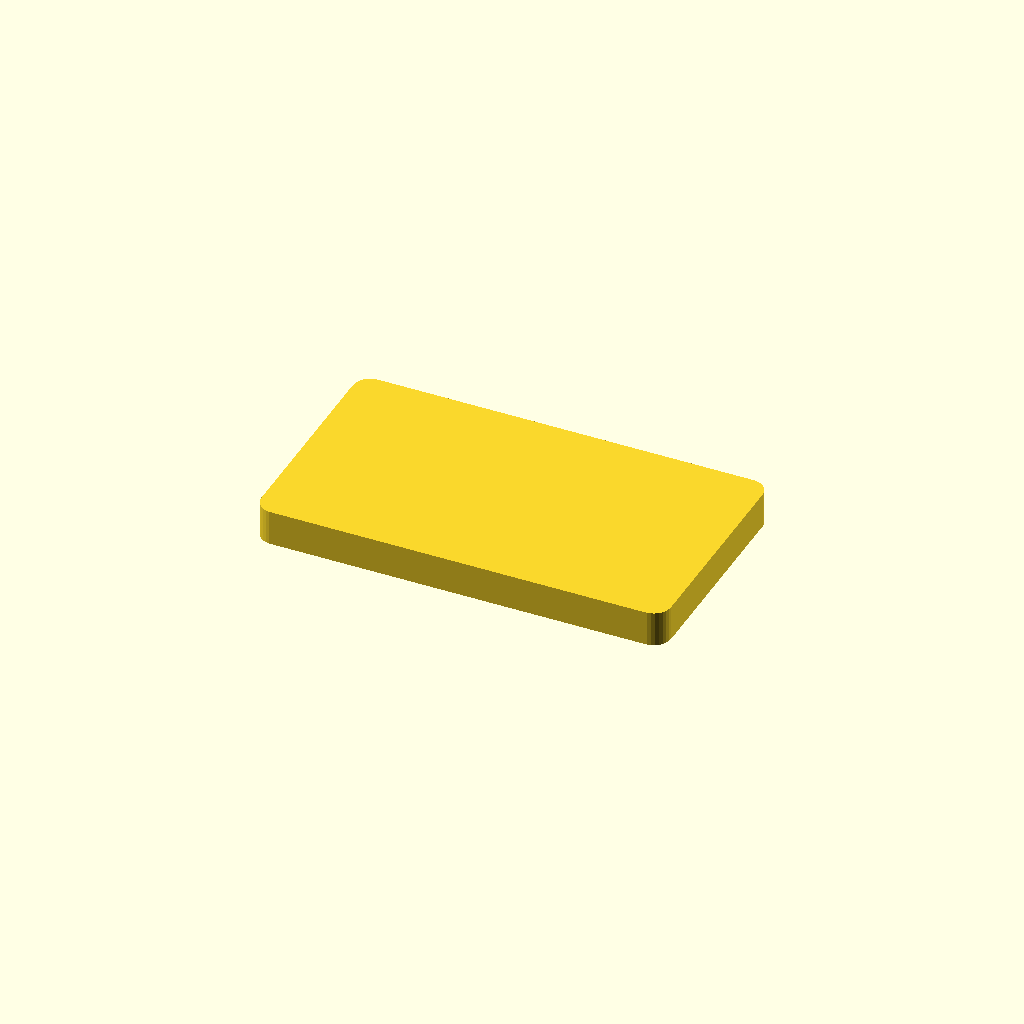
Cell 1: the model at its default parameters.
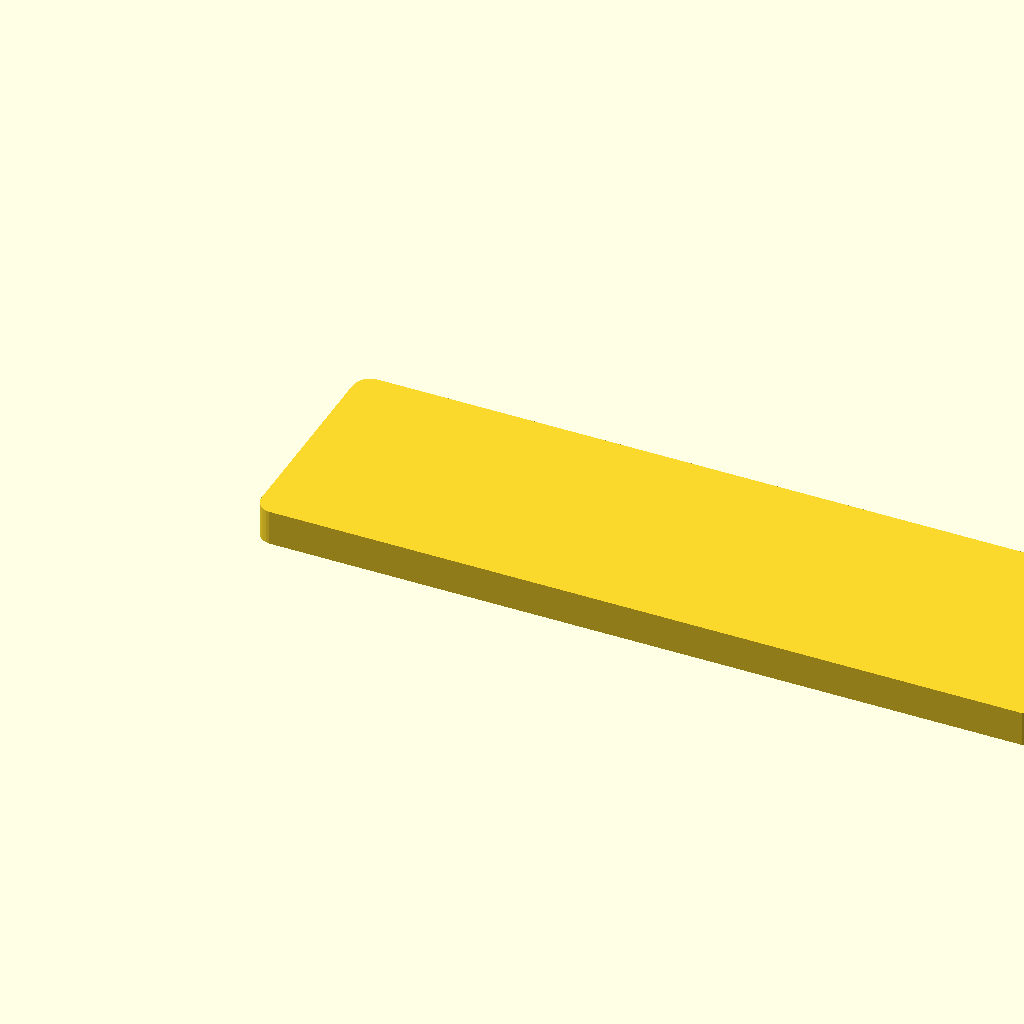
Cell 2 — x set to 128, the other parameters unchanged.
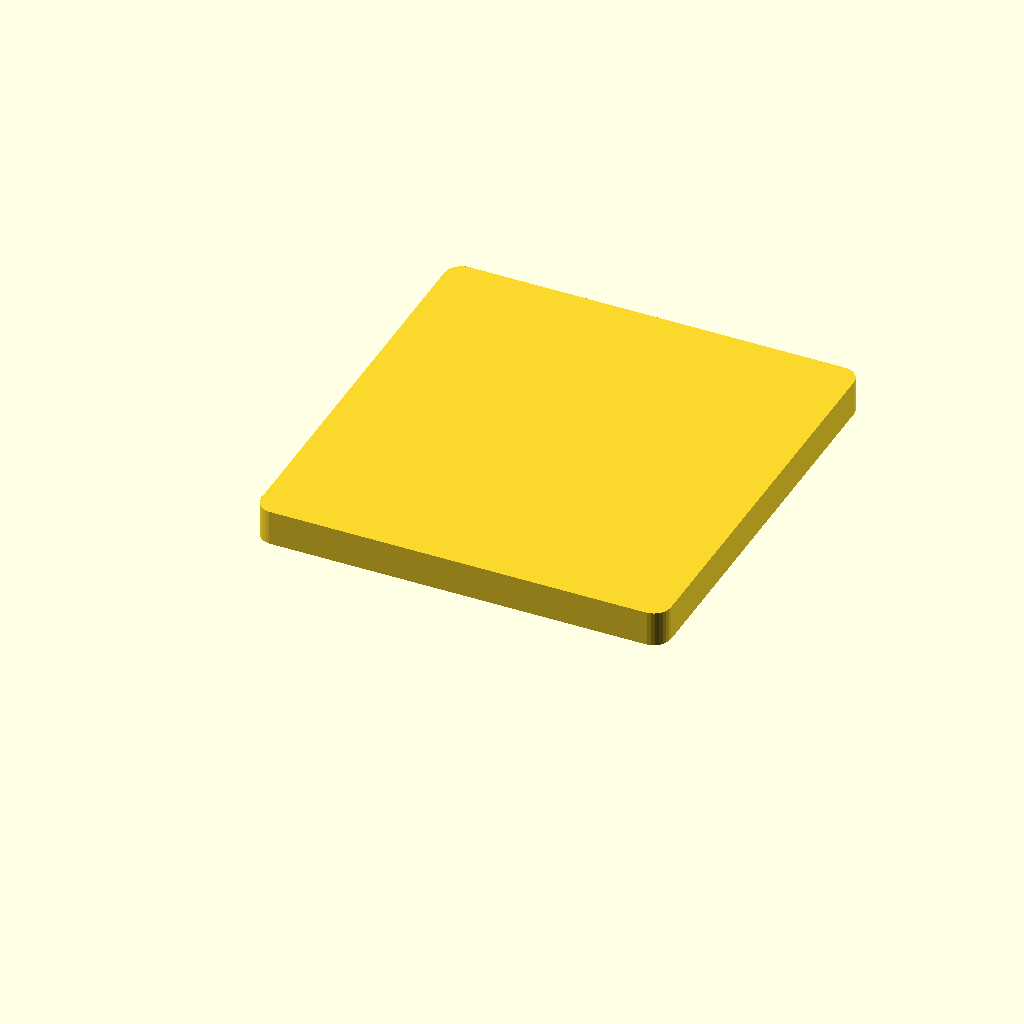
Cell 3 — y set to 67, the other parameters unchanged.
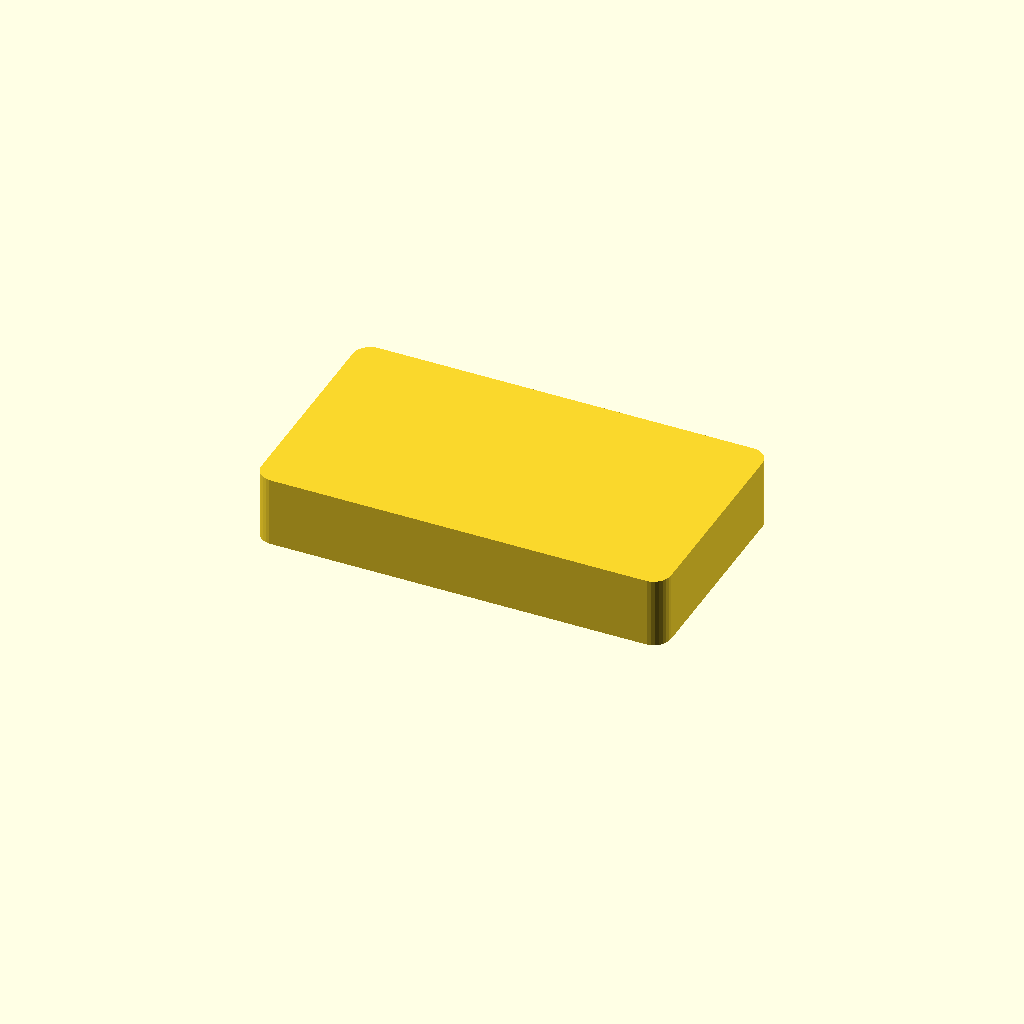
Cell 4: the same model with z = 6.
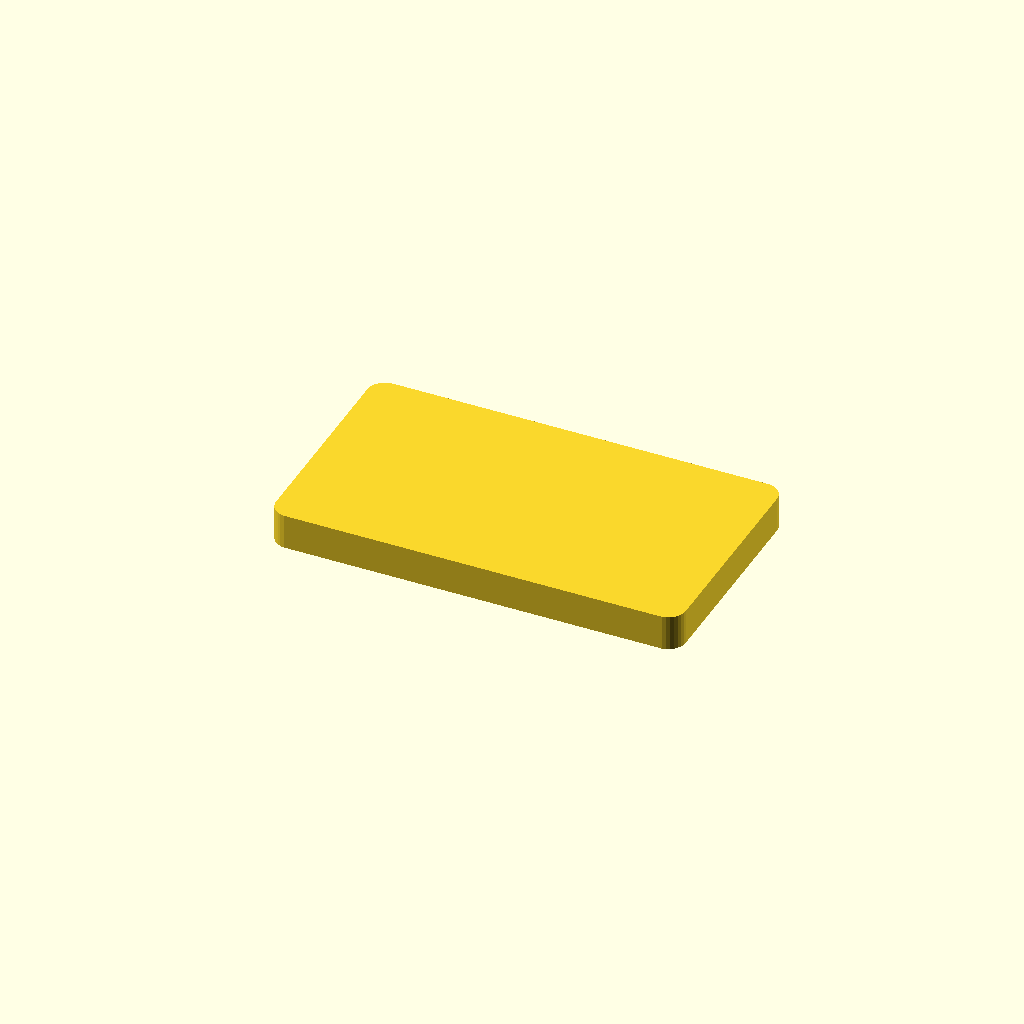
Cell 5 — xa set to 5, the other parameters unchanged.
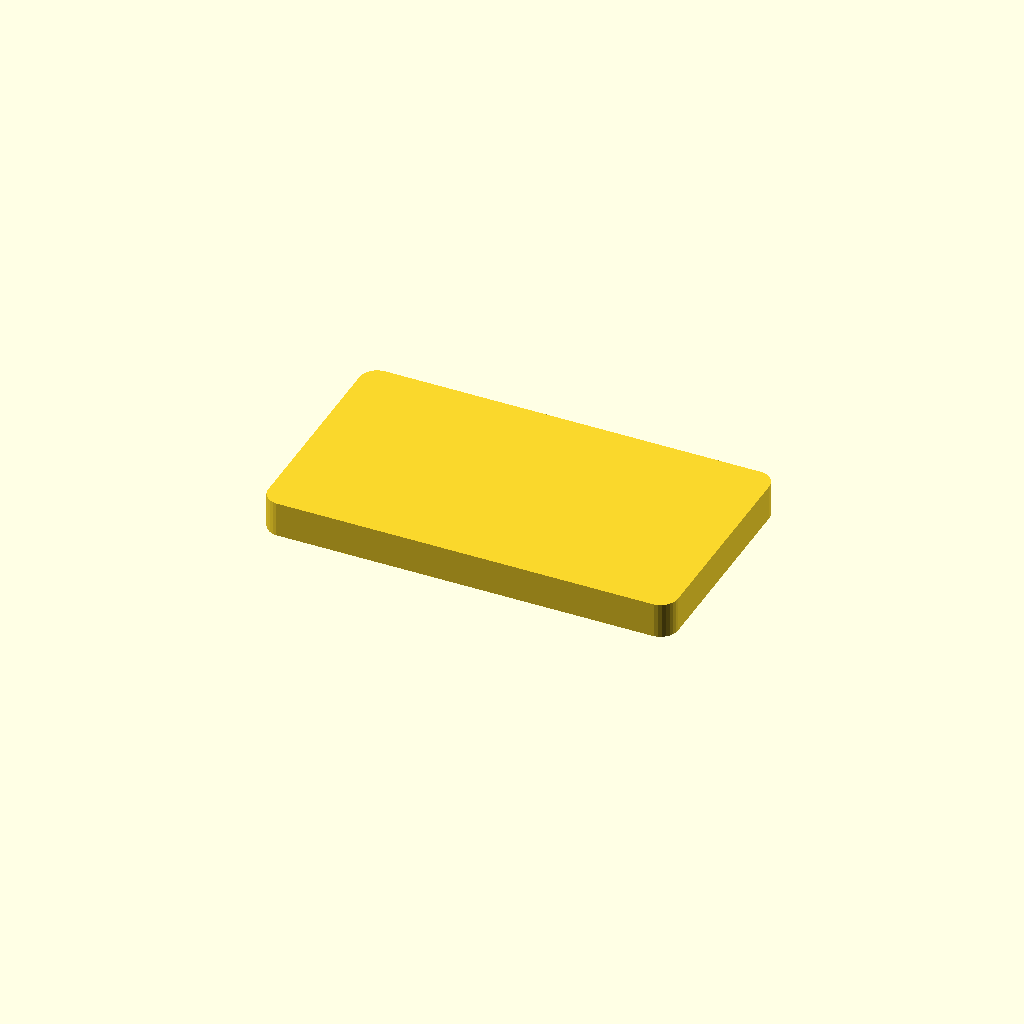
Cell 6: the same model with ya = 5.
All cells are drawn from one camera (rotation 55°, 0°, 25°, orthographic, colour scheme Cornfield), so only the parameter changes between them.
Source of the model, drawer-part.scad:
x = 64;
y = 33.5;
z = 3;
xa = 2.5;
ya = 2.5;
$fn=30;
minkowski() {
    cube([x, y, z]);
    translate([xa, ya, 0]) cylinder(z, 3, 3);
}

//base
//box that goes up, tapering from the outside 50.4 to 33.2 at the top
//box wall width is 2.5
//lots of various shapes and things
//total height is 67.3
Customizer parameters (derived from the source; name, type, default, range or options):
x: number, default 64
y: number, default 33.5
z: number, default 3
xa: number, default 2.5
ya: number, default 2.5
